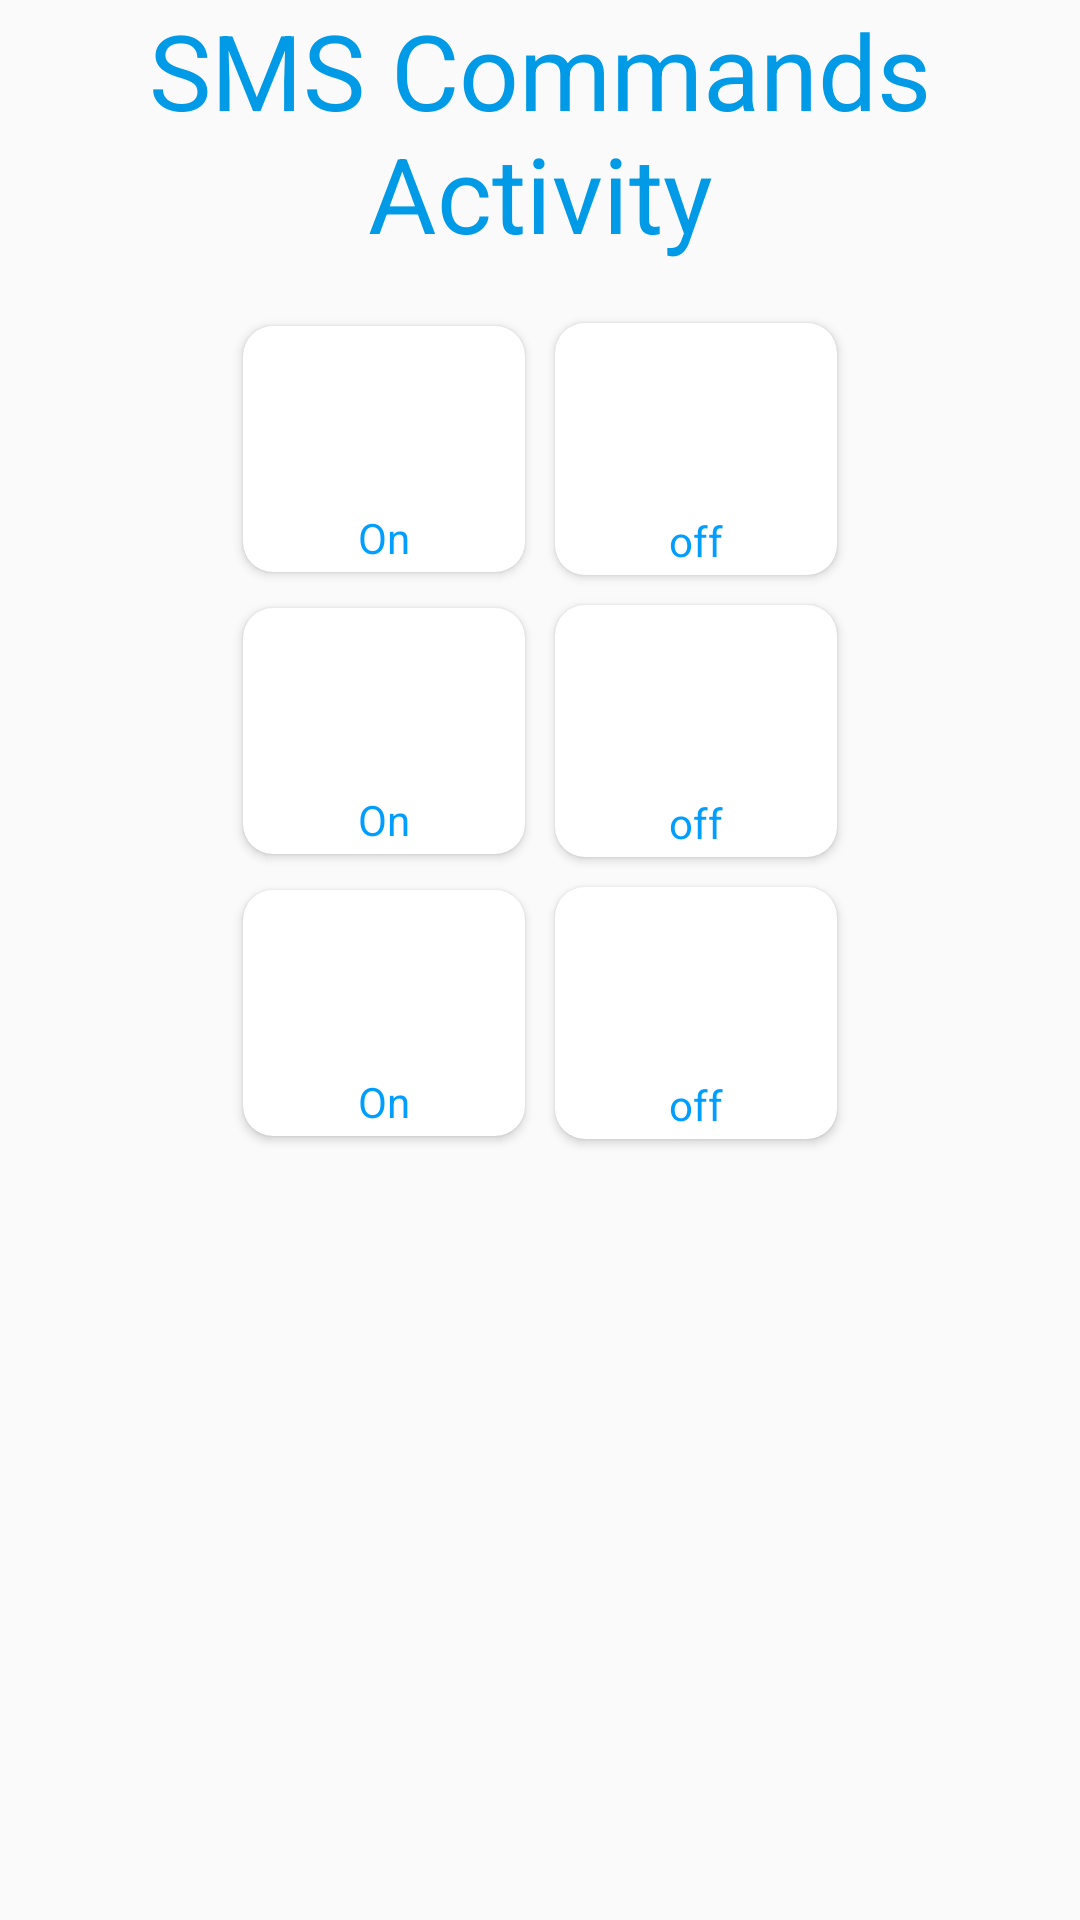

The Android layout XML behind this screen, and the referenced resources:
<!-- AndroidManifest.xml: application theme AppTheme -->
<!-- res/layout/activity_sms.xml -->
<?xml version="1.0" encoding="utf-8"?>
<LinearLayout xmlns:android="http://schemas.android.com/apk/res/android"
    xmlns:app="http://schemas.android.com/apk/res-auto"
    xmlns:tools="http://schemas.android.com/tools"
    android:layout_width="match_parent"
    android:orientation="vertical"
    android:layout_height="match_parent"
    tools:context=".Sms">
    <TextView
        android:layout_width="match_parent"
        android:layout_height="wrap_content"
        android:text="SMS Commands Activity"
        android:gravity="center"
        android:textColor="@color/textcolor"
        android:textSize="35dp"/>

    <RelativeLayout
        android:layout_width="wrap_content"
        android:layout_height="wrap_content"
        android:layout_margin="5dp">

        <LinearLayout
            android:layout_width="match_parent"
            android:layout_height="wrap_content"
            android:padding="10dp"
            android:gravity="center"
            android:orientation="vertical">

            <LinearLayout
                android:layout_width="wrap_content"
                android:layout_height="wrap_content"
                android:orientation="horizontal">
                <android.support.v7.widget.CardView
                    android:layout_width="wrap_content"
                    android:layout_height="wrap_content"
                    app:cardCornerRadius="10dp"
                    android:layout_margin="5dp"
                    android:layout_gravity="center">
                    <LinearLayout
                        android:layout_width="wrap_content"
                        android:layout_height="wrap_content"
                        android:layout_margin="2dp"
                        android:orientation="vertical">

                        <Button
                            android:layout_width="80dp"
                            android:layout_height="wrap_content"
                            android:text="light"
                            android:layout_margin="5dp"
                            android:background="@drawable/button_rect"
                            android:textStyle="bold"
                            android:textColor="#fff"
                            android:id="@+id/bt_light1"/>

                        <TextView
                            android:layout_width="50dp"
                            android:layout_height="wrap_content"
                            android:layout_marginTop= "1dp"
                            android:layout_gravity="center"
                            android:text="On"
                            android:gravity="center"
                            android:textColor="@color/colorPrimaryDark"/>
                    </LinearLayout>

                </android.support.v7.widget.CardView>
                <android.support.v7.widget.CardView
                    android:layout_width="wrap_content"
                    android:layout_marginLeft="30dp"
                    app:cardCornerRadius="10dp"
                    android:layout_gravity="center"
                    android:layout_margin="5dp"
                    android:layout_height="wrap_content">

                    <LinearLayout
                        android:layout_width="wrap_content"
                        android:layout_height="wrap_content"
                        android:layout_margin="2dp"
                        android:orientation="vertical">
                        <Button
                            android:layout_width="80dp"
                            android:layout_margin="5dp"
                            android:layout_height="wrap_content"
                            android:text="light"
                            android:id="@+id/bt_light2"
                            android:background="@drawable/button_rect"
                            android:textStyle="bold"
                            android:textColor="#fff"
                            />
                        <TextView
                            android:layout_width="50dp"
                            android:layout_height="wrap_content"
                            android:layout_marginTop="3dp"
                            android:layout_gravity="center"
                            android:text="off"
                            android:gravity="center"
                            android:textColor="@color/colorPrimaryDark"/>
                    </LinearLayout>
                </android.support.v7.widget.CardView>

            </LinearLayout>
            <LinearLayout
                android:layout_width="wrap_content"
                android:layout_height="wrap_content"
                android:orientation="horizontal">
                <android.support.v7.widget.CardView
                    android:layout_width="wrap_content"
                    android:layout_height="wrap_content"
                    app:cardCornerRadius="10dp"
                    android:layout_margin="5dp"
                    android:layout_gravity="center">
                    <LinearLayout
                        android:layout_width="wrap_content"
                        android:layout_height="wrap_content"
                        android:layout_margin="2dp"
                        android:orientation="vertical">

                        <Button
                            android:layout_width="80dp"
                            android:layout_height="wrap_content"
                            android:text="fan"
                            android:layout_margin="5dp"
                            android:background="@drawable/button_rect"
                            android:textStyle="bold"
                            android:textColor="#fff"
                            android:id="@+id/bt_fan1"/>

                        <TextView
                            android:layout_width="50dp"
                            android:layout_height="wrap_content"
                            android:layout_marginTop= "1dp"
                            android:layout_gravity="center"
                            android:text="On"
                            android:gravity="center"
                            android:textColor="@color/colorPrimaryDark"/>
                    </LinearLayout>

                </android.support.v7.widget.CardView>
                <android.support.v7.widget.CardView
                    android:layout_width="wrap_content"
                    android:layout_marginLeft="30dp"
                    app:cardCornerRadius="10dp"
                    android:layout_gravity="center"
                    android:layout_margin="5dp"
                    android:layout_height="wrap_content">

                    <LinearLayout
                        android:layout_width="wrap_content"
                        android:layout_height="wrap_content"
                        android:layout_margin="2dp"
                        android:orientation="vertical">
                        <Button
                            android:layout_width="80dp"
                            android:layout_margin="5dp"
                            android:layout_height="wrap_content"
                            android:text="fan"
                            android:id="@+id/bt_fan2"
                            android:background="@drawable/button_rect"
                            android:textStyle="bold"
                            android:textColor="#fff"
                            />
                        <TextView
                            android:layout_width="50dp"
                            android:layout_height="wrap_content"
                            android:layout_marginTop="3dp"
                            android:layout_gravity="center"
                            android:text="off"
                            android:gravity="center"
                            android:textColor="@color/colorPrimaryDark"/>
                    </LinearLayout>
                </android.support.v7.widget.CardView>

            </LinearLayout>
            <LinearLayout
                android:layout_width="wrap_content"
                android:layout_height="wrap_content"
                android:orientation="horizontal">
                <android.support.v7.widget.CardView
                    android:layout_width="wrap_content"
                    android:layout_height="wrap_content"
                    app:cardCornerRadius="10dp"
                    android:layout_margin="5dp"
                    android:layout_gravity="center">
                    <LinearLayout
                        android:layout_width="wrap_content"
                        android:layout_height="wrap_content"
                        android:layout_margin="2dp"
                        android:orientation="vertical">

                        <Button
                            android:layout_width="80dp"
                            android:layout_height="wrap_content"
                            android:text="switch"
                            android:layout_margin="5dp"
                            android:background="@drawable/button_rect"
                            android:textStyle="bold"
                            android:textColor="#fff"
                            android:id="@+id/bt_switch1"/>

                        <TextView
                            android:layout_width="50dp"
                            android:layout_height="wrap_content"
                            android:layout_marginTop= "1dp"
                            android:layout_gravity="center"
                            android:text="On"
                            android:gravity="center"
                            android:textColor="@color/colorPrimaryDark"/>
                    </LinearLayout>

                </android.support.v7.widget.CardView>
                <android.support.v7.widget.CardView
                    android:layout_width="wrap_content"
                    android:layout_marginLeft="30dp"
                    app:cardCornerRadius="10dp"
                    android:layout_gravity="center"
                    android:layout_margin="5dp"
                    android:layout_height="wrap_content">

                    <LinearLayout
                        android:layout_width="wrap_content"
                        android:layout_height="wrap_content"
                        android:layout_margin="2dp"
                        android:orientation="vertical">
                        <Button
                            android:layout_width="80dp"
                            android:layout_margin="5dp"
                            android:layout_height="wrap_content"
                            android:text="switch"
                            android:id="@+id/bt_switch2"
                            android:background="@drawable/button_rect"
                            android:textStyle="bold"
                            android:textColor="#fff"
                            />
                        <TextView
                            android:layout_width="50dp"
                            android:layout_height="wrap_content"
                            android:layout_marginTop="3dp"
                            android:layout_gravity="center"
                            android:id="@+id/tv_fan"
                            android:text="off"
                            android:gravity="center"
                            android:textColor="@color/colorPrimaryDark"/>
                    </LinearLayout>
                </android.support.v7.widget.CardView>

            </LinearLayout>








        </LinearLayout >
    </RelativeLayout>

</LinearLayout>
<!-- resources referenced by this layout -->
<resources>
  <color name="colorPrimaryDark">#019eff</color>
  <color name="textcolor">#009ae7</color>
  <style name="AppTheme" parent="Theme.AppCompat.Light.NoActionBar">
          
          <item name="colorPrimary">@color/colorPrimary</item>
          <item name="colorPrimaryDark">@color/colorPrimaryDark</item>
          <item name="colorAccent">@color/colorAccent</item>
      </style>
  <color name="colorPrimary">#0088ff</color>
  <color name="colorAccent">#009dff</color>
</resources>
